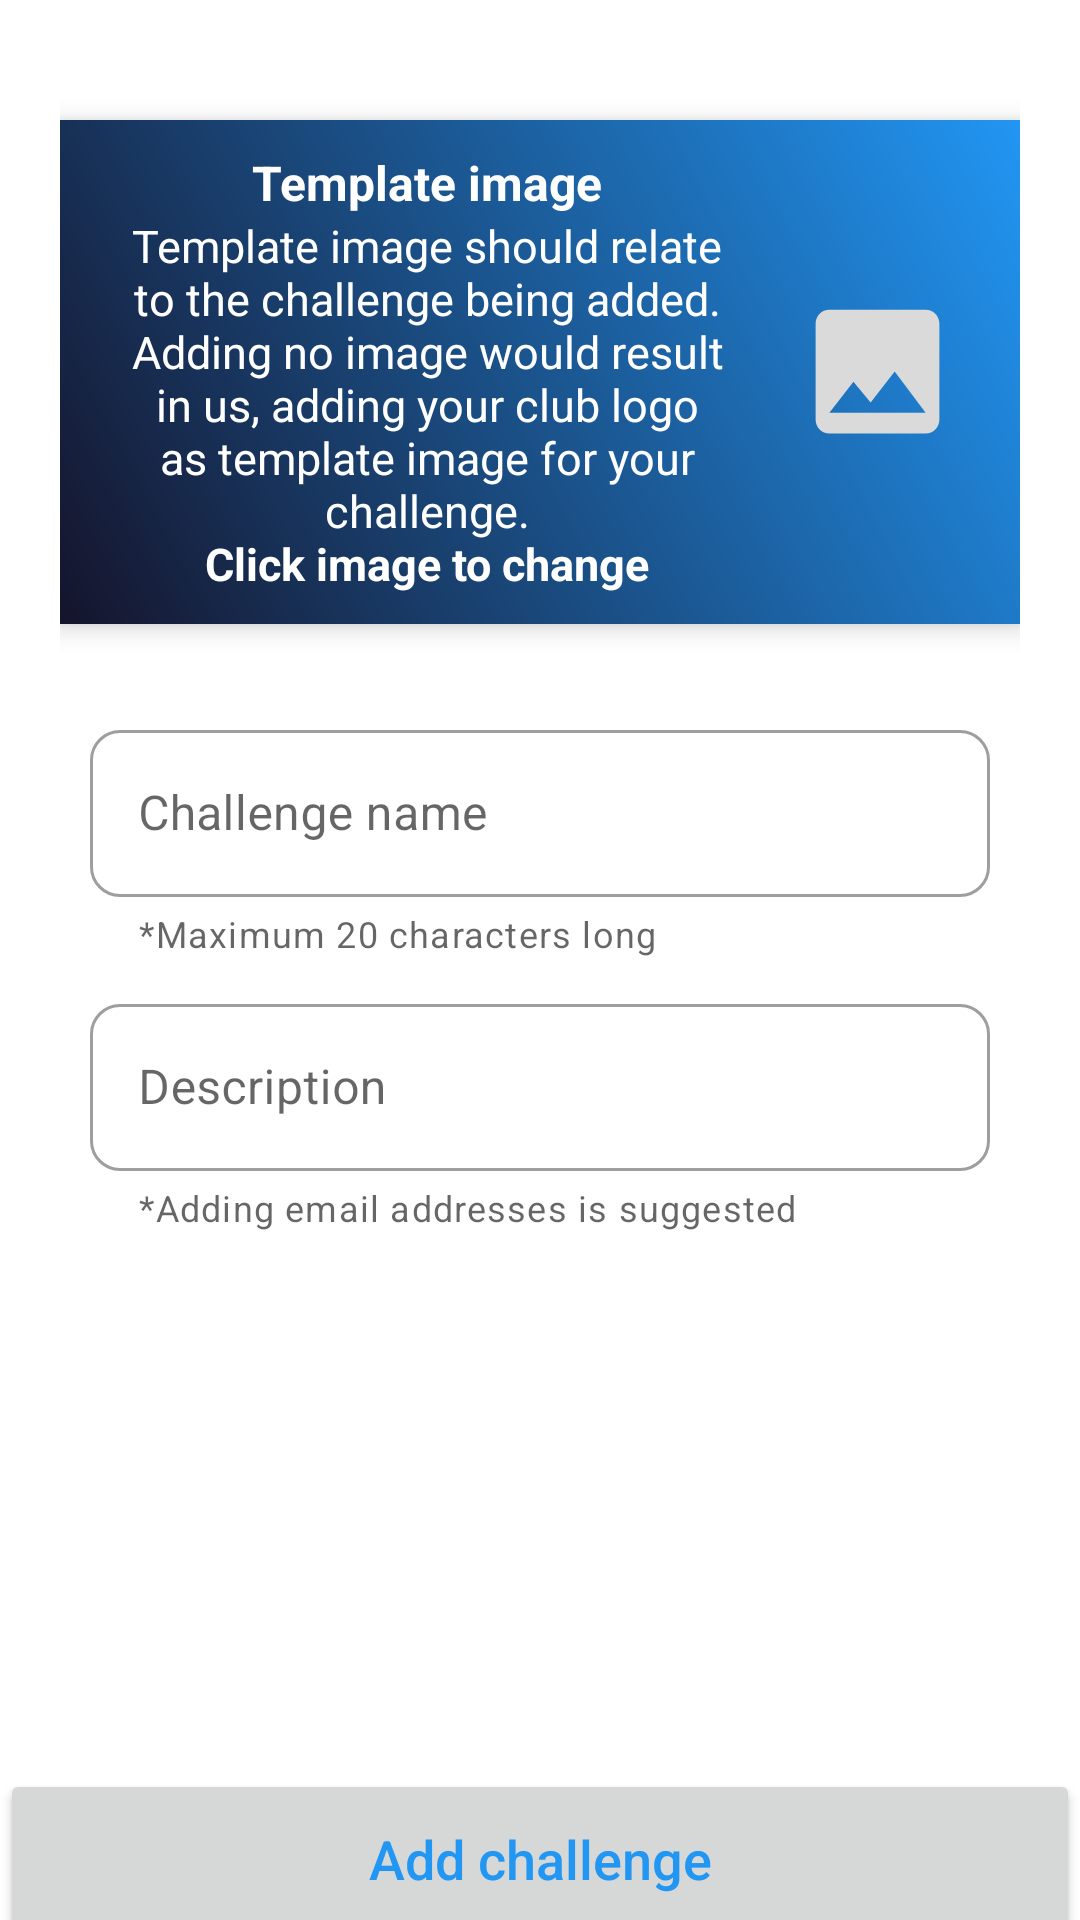

The Android layout XML behind this screen, and the referenced resources:
<!-- AndroidManifest.xml: application theme AppTheme -->
<!-- res/layout/fragment_add_challenge.xml -->
<?xml version="1.0" encoding="utf-8"?>
<RelativeLayout xmlns:android="http://schemas.android.com/apk/res/android"
    xmlns:app="http://schemas.android.com/apk/res-auto"
    android:layout_width="match_parent"
    android:layout_height="match_parent">

    <RelativeLayout
        android:id="@+id/darkLayout"
        android:layout_width="match_parent"
        android:layout_height="match_parent"
        android:background="#dadada"
        android:alpha="0.4"
        android:visibility="gone"/>
    <LinearLayout
        android:id="@+id/progressBarLayout"
        android:layout_width="wrap_content"
        android:layout_height="wrap_content"
        android:orientation="horizontal"
        android:layout_centerInParent="true"
        android:gravity="center"
        android:elevation="10dp"
        android:background="#fff"
        android:visibility="gone">
        <ProgressBar
            android:layout_width="50dp"
            android:layout_height="50dp"
            style="@style/Widget.AppCompat.ProgressBar"/>
        <TextView
            android:layout_width="wrap_content"
            android:layout_height="wrap_content"
            android:text="Uploading..."
            android:paddingHorizontal="5dp"
            style="@style/TextAppearance.MaterialComponents.Body1"/>
    </LinearLayout>

    <RelativeLayout
        android:layout_width="match_parent"
        android:layout_height="match_parent"
        android:padding="20dp">

        <LinearLayout
            android:id="@+id/templateLayout"
            android:layout_width="match_parent"
            android:layout_height="wrap_content"
            android:layout_marginTop="20dp"
            android:background="@drawable/gradient"
            android:elevation="5dp"
            android:orientation="horizontal"
            android:padding="10dp">

            <LinearLayout
                android:layout_width="0dp"
                android:layout_height="wrap_content"
                android:layout_weight="1"
                android:orientation="vertical">

                <TextView
                    android:layout_width="wrap_content"
                    android:layout_height="wrap_content"
                    android:layout_gravity="center"
                    android:text="Template image"
                    android:textColor="#fff"
                    android:textStyle="bold"
                    android:textSize="16dp"/>

                <TextView
                    android:layout_width="wrap_content"
                    android:layout_height="wrap_content"
                    android:gravity="center"
                    android:text="@string/TemplateDesc"
                    android:textColor="#fff"
                    android:textSize="15dp"/>
            </LinearLayout>

            <ImageView
                android:id="@+id/templateImg"
                android:layout_width="75dp"
                android:layout_height="75dp"
                android:layout_gravity="center"
                android:padding="10dp"
                android:scaleType="centerCrop"
                android:src="@drawable/default_img" />
        </LinearLayout>

        <com.google.android.material.textfield.TextInputLayout
            android:id="@+id/challengeLayout"
            style="@style/Widget.MaterialComponents.TextInputLayout.OutlinedBox"
            android:layout_width="match_parent"
            android:layout_height="wrap_content"
            android:layout_below="@id/templateLayout"
            android:layout_marginHorizontal="10dp"
            android:layout_marginTop="30dp"
            android:hint="Challenge name"
            app:boxCornerRadiusBottomEnd="10dp"
            app:boxCornerRadiusBottomStart="10dp"
            app:boxCornerRadiusTopEnd="10dp"
            app:boxCornerRadiusTopStart="10dp"
            app:helperText="*Maximum 20 characters long">

            <com.google.android.material.textfield.TextInputEditText
                android:id="@+id/challengeName"
                android:layout_width="match_parent"
                android:layout_height="wrap_content"
                android:inputType="textCapWords"
                android:maxLength="20"
                android:textSize="16dp"/>
        </com.google.android.material.textfield.TextInputLayout>

        <com.google.android.material.textfield.TextInputLayout
            android:id="@+id/descriptionLayout"
            style="@style/Widget.MaterialComponents.TextInputLayout.OutlinedBox"
            android:layout_width="match_parent"
            android:layout_height="wrap_content"
            android:layout_below="@id/challengeLayout"
            android:layout_marginHorizontal="10dp"
            android:layout_marginTop="10dp"
            android:hint="Description"
            app:boxCornerRadiusBottomEnd="10dp"
            app:boxCornerRadiusBottomStart="10dp"
            app:boxCornerRadiusTopEnd="10dp"
            app:boxCornerRadiusTopStart="10dp"
            app:helperText="*Adding email addresses is suggested">

            <com.google.android.material.textfield.TextInputEditText
                android:id="@+id/description"
                android:layout_width="match_parent"
                android:layout_height="wrap_content"
                android:inputType="textMultiLine"
                android:maxHeight="300dp"
                android:textSize="16dp"/>
        </com.google.android.material.textfield.TextInputLayout>
    </RelativeLayout>

    <Button
        android:id="@+id/addChallengeButton"
        android:layout_width="match_parent"
        android:layout_height="60dp"
        android:layout_alignParentBottom="true"
        android:layout_marginBottom="-10dp"
        android:text="Add challenge"
        android:textAllCaps="false"
        android:textColor="@color/colorAccent"
        android:textSize="18dp" />

</RelativeLayout>
<!-- resources referenced by this layout -->
<resources>
  <color name="colorAccent">#2196F3</color>
  <!-- drawable default_img (drawable) -->
  <vector android:height="24dp" android:tint="#DADADA"
      android:viewportHeight="24.0" android:viewportWidth="24.0"
      android:width="24dp" xmlns:android="http://schemas.android.com/apk/res/android">
      <path android:fillColor="#FF000000" android:pathData="M21,19V5c0,-1.1 -0.9,-2 -2,-2H5c-1.1,0 -2,0.9 -2,2v14c0,1.1 0.9,2 2,2h14c1.1,0 2,-0.9 2,-2zM8.5,13.5l2.5,3.01L14.5,12l4.5,6H5l3.5,-4.5z"/>
  </vector>
  <!-- drawable gradient (drawable) -->
  <?xml version="1.0" encoding="utf-8"?>
  <shape xmlns:android="http://schemas.android.com/apk/res/android"
      android:shape="rectangle">
  
      <gradient
          android:startColor="@color/colorAccent"
          android:endColor="@color/colorPrimaryDark"
          android:type="linear"
          android:angle="225"/>
  
  </shape>
  <string name="TemplateDesc">Template image should relate to the challenge being added. Adding no image would result in us, adding your club logo as template image for your challenge.\n<b>Click image to change</b></string>
  <style name="AppTheme" parent="Theme.MaterialComponents.Light.NoActionBar">
          
          <item name="colorPrimary">@color/colorPrimary</item>
          <item name="colorPrimaryDark">@color/colorPrimaryDark</item>
          <item name="colorAccent">@color/colorAccent</item>
          <item name="android:windowActivityTransitions">true</item>
      </style>
  <color name="colorPrimaryDark">#15142B</color>
  <color name="colorPrimary">#25244C</color>
</resources>
